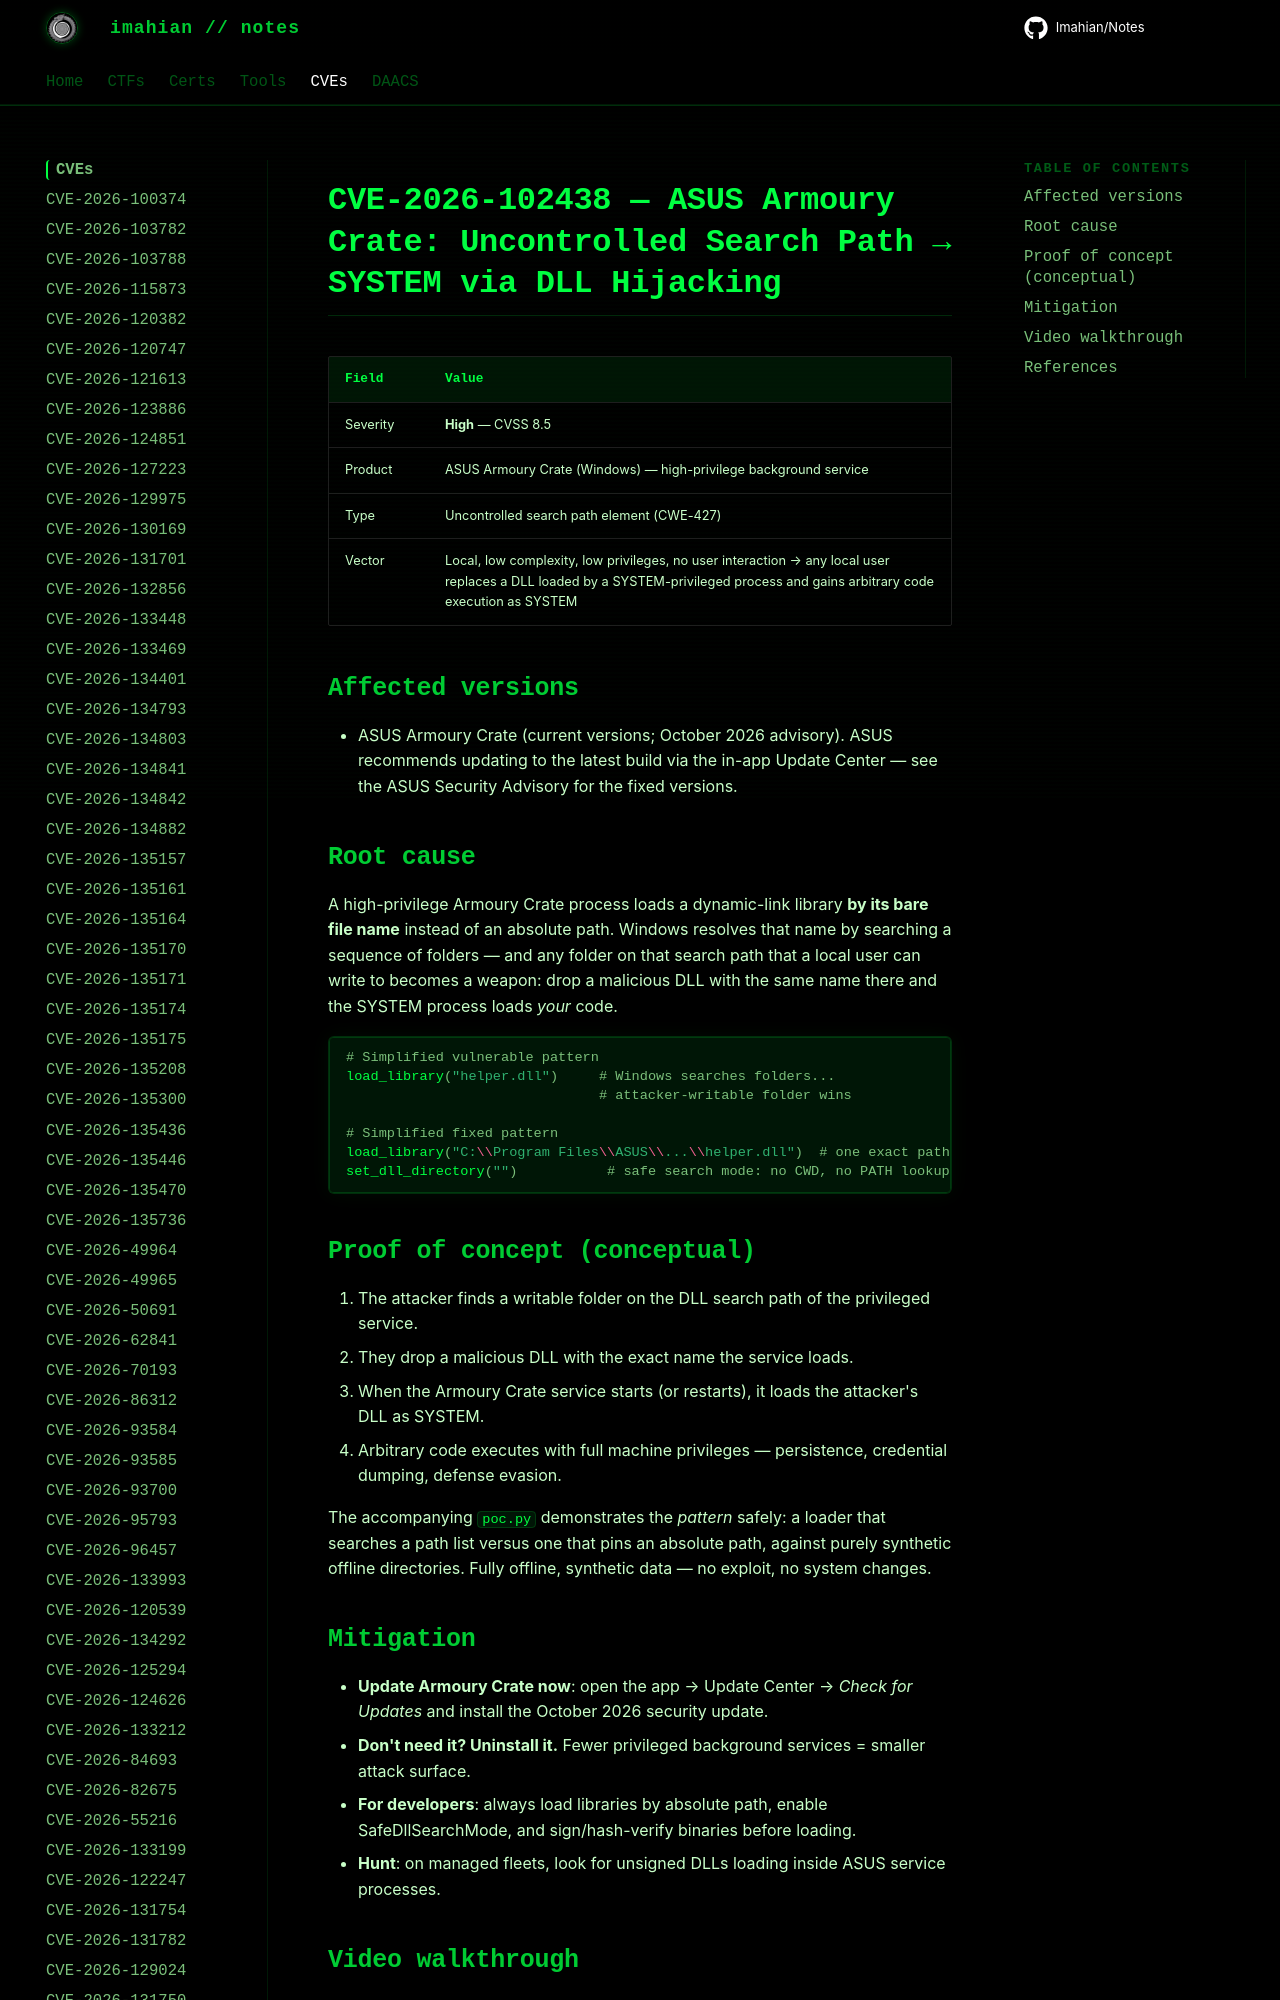

repository: Imahian/Notes · page: CVEs/CVE-2026-102438/index.html · generator: mkdocs

# CVE-2026-102438 — ASUS Armoury Crate: Uncontrolled Search Path → SYSTEM via DLL Hijacking

| Field | Value |
|---|---|
| Severity | **High** — CVSS 8.5 |
| Product | ASUS Armoury Crate (Windows) — high-privilege background service |
|
